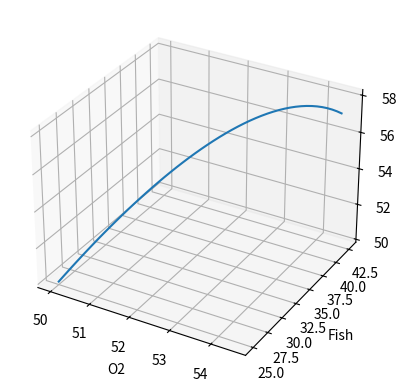

Source code (Python):
# import of the package
# for the mathematical computation
import numpy as np
# import for the plot
import matplotlib.pyplot as plt
from mpl_toolkits.mplot3d import axes3d

# importing the odeint package to resolv our equation
from scipy.integrate import odeint
from matplotlib.widgets import Slider, Button, RadioButtons



#  function compute_derivative
# This function compute the derivative wanted to study the model 
# @param
# @y, a list containing the initial concentration values for our reactances and product
# @t, a list of time range, mostly useful for the odeint function
# @args, a list containing all the different constant we need
def compute_derivative(y0, t, args):
	# initialising our value
    # storing the different value of args into variables
    # the variable are named according to their name in the equation 
    #they represent the different rates and constant
    alpha, beta, c, P, g, pmax, amax, omin  = args
    # storing the different value of y into variables
    # they are named according to their name into the equation 
    # they represent the different initial value for the model
    o, p, a = y0

	# writing our derivative
    dodt = P * a - c*p
    dpdt = (alpha* p)  * (1- (p/pmax)) *( 1- (o/omin))
    dadt = (beta * a) * (1- (a/amax)) - p*g

    #  return of the computed derivative in a list
    return [dodt, dpdt, dadt]
	
	# the main function to run, 
def main():
# defining our rate and constant
# alpha(fish groth rate), beta(algae rate groth), c(o2 consumation by fish), P(production rate of O2), g(amount of eaten algae by a fish)), pmax(max amount of fish), amax(max amount of algae), omin(minimum required for fish to leave)  
	args = [1.2, 1.4, 0.2, 0.2, 2, 500, 1000, 100]
	# definding our initial value
	y0 = [50, 25, 50]
	# definding our time vector, basicly its the time axys values
	t = np.linspace(3000, 3001)                   #set the timespan for the simulation#
	#  We call the odeint methode to solve the differential equation
	model = odeint(compute_derivative, y0, t, args = (args,))  

# plotting the result.


	fig = plt.figure() 
	ax = fig.add_subplot(projection='3d')

	ax.plot(model[:,0], model[:,1], model[:,2])

	ax.set_xlabel('O2')

	ax.set_ylabel('Fish')

	ax.set_zlabel('Algae')

	plt.show()

if __name__ == '__main__':
	main()